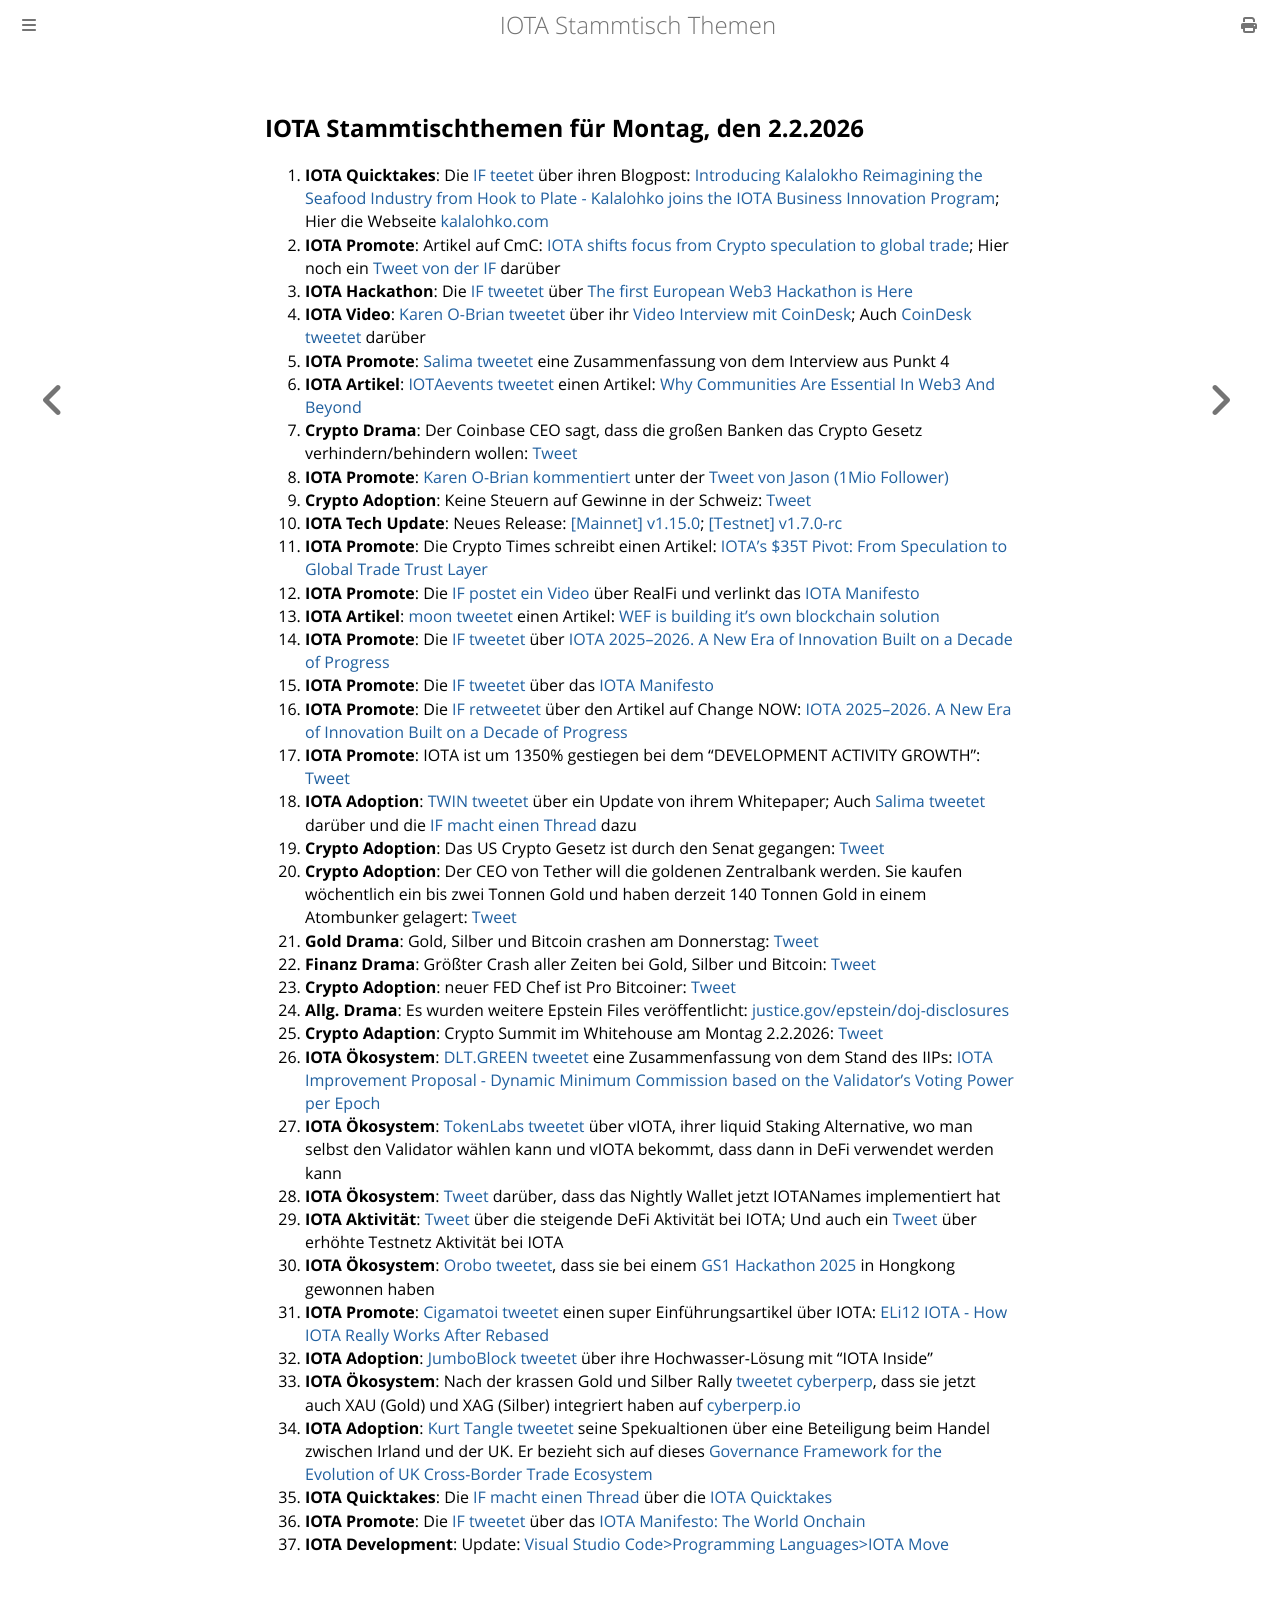

repository: iota-community/community-events · page: stammtisch/2026-02-02/index.html · generator: mdbook

## IOTA Stammtischthemen für Montag, den 2.2.2026

1. **IOTA Quicktakes**: Die [IF teetet](https://x.com/iota/status/2016149197536338196?s=20) über ihren Blogpost: [Introducing Kalalokho Reimagining the Seafood Industry from Hook to Plate - Kalalohko joins the IOTA Business Innovation Program](https://blog.iota.org/kalalohko-joins-iota-bip/); Hier die Webseite [kalalohko.com](https://www.kalalohko.com/)
2. **IOTA Promote**: Artikel auf CmC: [IOTA shifts focus from Crypto speculation to global trade](https://coinmarketcap.com/community/articles/697321fdbb16946c502e56f1/); Hier noch ein [Tweet von der IF](https://x.com/iota/status/2017191062322754000?s=20) darüber
3. **IOTA Hackathon**: Die [IF tweetet](https://x.com/iota/status/2016085500151443645?s=20) über [The first European Web3 Hackathon is Here](https://www.masterzblockchain.com/en/masterz-iota)
5. **IOTA Video**: [Karen O-Brian tweetet](https://x.com/bondjanebond/status/2016355172717387827?s=20) über ihr [Video Interview mit CoinDesk]( https://www.youtube.com/embed/Z1qvW6H5urY?autoplay=1&auto_play=true); Auch [CoinDesk tweetet](https://x.com/CoinDeskPodcast/status/2017636492101742981?s=20) darüber
6. **IOTA Promote**: [Salima tweetet](https://x.com/Salimasbegum/status/2016304745862795460?s=20) eine Zusammenfassung von dem Interview aus Punkt 4
7. **IOTA Artikel**: [IOTAevents tweetet](https://x.com/iotashop/status/2016155122603053168?s=20) einen Artikel: [Why Communities Are Essential In Web3 And Beyond](https://x.com/iotashop/status/2016155122603053168?s=20)
8. **Crypto Drama**: Der Coinbase CEO sagt, dass die großen Banken das Crypto Gesetz verhindern/behindern wollen: [Tweet](https://x.com/CryptoTice_/status/2016119003522150870?s=20)
9. **IOTA Promote**: [Karen O-Brian kommentiert](https://x.com/bondjanebond/status/2016323070303051898?s=20) unter der [Tweet von Jason (1Mio Follower)](https://x.com/Jason/status/2016152015051653543?s=20)
10. **Crypto Adoption**: Keine Steuern auf Gewinne in der Schweiz: [Tweet](https://x.com/Vivek4real_/status/2016396077721886859?s=20)
11. **IOTA Tech Update**: Neues Release: [[Mainnet] v1.15.0](https://github.com/iotaledger/iota/releases/tag/v1.15.0); [[Testnet] v1.7.0-rc](https://github.com/iotaledger/iota/releases/tag/v1.7.0-rc)
12. **IOTA Promote**: Die Crypto Times schreibt einen Artikel: [IOTA’s $35T Pivot: From Speculation to Global Trade Trust Layer](https://www.cryptotimes.io/2026/01/23/iotas-35t-pivot-from-speculation-to-global-trade-trust-layer/)
13. **IOTA Promote**: Die [IF postet ein Video](https://x.com/iota/status/2016511584214958436?s=20) über RealFi und verlinkt das [IOTA Manifesto](https://manifesto.iota.org/)
14. **IOTA Artikel**: [moon tweetet](https://x.com/mooniota/status/2016520159427485788?s=20) einen Artikel: [WEF is building it's own blockchain solution](https://x.com/mooniota/status/2016520159427485788?s=20)
15. **IOTA Promote**: Die [IF tweetet](https://x.com/iota/status/2016786356085596281?s=20) über [IOTA 2025–2026. A New Era of Innovation Built on a Decade of Progress](https://changenow.io/blog/iota-roadmap-team-interview)
16. **IOTA Promote**: Die [IF tweetet](https://x.com/iota/status/2016828672859070708?s=20) über das [IOTA Manifesto](https://manifesto.iota.org/)
17. **IOTA Promote**: Die [IF retweetet](https://x.com/ChangeNOW_io/status/2016760956592812113?s=20) über den Artikel auf Change NOW: [IOTA 2025–2026. A New Era of Innovation Built on a Decade of Progress](https://changenow.io/blog/iota-roadmap-team-interview)
18. **IOTA Promote**: IOTA ist um 1350% gestiegen bei dem "DEVELOPMENT ACTIVITY GROWTH": [Tweet](https://x.com/chain_broker/status/2016571982008242222?s=20)
19. **IOTA Adoption**: [TWIN tweetet](https://x.com/TWINGlobalOrg/status/2016873970440560900?s=20) über ein Update von ihrem Whitepaper; Auch [Salima tweetet](https://x.com/Salimasbegum/status/2016939388568240606?s=20) darüber und die [IF macht einen Thread](https://x.com/iota/status/2018263130988564585?s=20) dazu
20. **Crypto Adoption**: Das US Crypto Gesetz ist durch den Senat gegangen: [Tweet](https://x.com/BullTheoryio/status/2016915395714658795?s=20)
21. **Crypto Adoption**: Der CEO von Tether will die goldenen Zentralbank werden. Sie kaufen wöchentlich ein bis zwei Tonnen Gold und haben derzeit 140 Tonnen Gold in einem Atombunker gelagert: [Tweet](https://x.com/coinbureau/status/2016364359535005870?s=20)
22. **Gold Drama**: Gold, Silber und Bitcoin crashen am Donnerstag: [Tweet](https://x.com/barkmeta/status/2017024476282540250?s=20)
23. **Finanz Drama**: Größter Crash aller Zeiten bei Gold, Silber und Bitcoin: [Tweet](https://x.com/BullTheoryio/status/2018230709081821469?s=20)
24. **Crypto Adoption**: neuer FED Chef ist Pro Bitcoiner: [Tweet](https://x.com/Vivek4real_/status/2017204398275936286?s=20)
25. **Allg. Drama**: Es wurden weitere Epstein Files veröffentlicht: [justice.gov/epstein/doj-disclosures](https://www.justice.gov/epstein/doj-disclosures)
26. **Crypto Adaption**: Crypto Summit im Whitehouse am Montag 2.2.2026: [Tweet](https://x.com/PaulGoldEagle/status/2017670226083791112?s=20)
27. **IOTA Ökosystem**: [DLT.GREEN tweetet](https://x.com/dlt_green/status/2017673811077038523?s=20) eine Zusammenfassung von dem Stand des IIPs: [IOTA Improvement Proposal - Dynamic Minimum Commission based on the Validator's Voting Power per Epoch](https://github.com/iotaledger/IIPs/discussions/29)
28. **IOTA Ökosystem**: [TokenLabs tweetet](https://x.com/TokenLabsX/status/2017885023056105794?s=20) über vIOTA, ihrer liquid Staking Alternative, wo man selbst den Validator wählen kann und vIOTA bekommt, dass dann in DeFi verwendet werden kann
29. **IOTA Ökosystem**: [Tweet](https://x.com/IotaRebased/status/2017918347749228576?s=20) darüber, dass das Nightly Wallet jetzt IOTANames implementiert hat
30. **IOTA Aktivität**: [Tweet](https://x.com/id_iota/status/2017961136554222059?s=20) über die steigende DeFi Aktivität bei IOTA; Und auch ein [Tweet](https://x.com/whatmicha/status/2017984915258659186?s=20) über erhöhte Testnetz Aktivität bei IOTA
31. **IOTA Ökosystem**: [Orobo tweetet](https://x.com/HelloOrobo/status/2018198354308771933?s=20), dass sie bei einem [GS1 Hackathon 2025](https://www.gs1hk.org/iotdatahackathon/2025) in Hongkong gewonnen haben
32. **IOTA Promote**: [Cigamatoi tweetet](https://x.com/Cigamatoi_iota/status/2017673448038998100?s=20) einen super Einführungsartikel über IOTA: [ELi12 IOTA - How IOTA Really Works After Rebased](https://x.com/Cigamatoi_iota/status/2017673448038998100?s=20)
33. **IOTA Adoption**: [JumboBlock tweetet](https://x.com/jumboblock_de/status/2016842403328524474?s=20) über ihre Hochwasser-Lösung mit "IOTA Inside"
34. **IOTA Ökosystem**: Nach der krassen Gold und Silber Rally [tweetet cyberperp](https://x.com/cyberperp/status/2017337255505850844?s=20), dass sie jetzt auch XAU (Gold) und XAG (Silber) integriert haben auf [cyberperp.io](https://cyberperp.io/)
35. **IOTA Adoption**: [Kurt Tangle tweetet](https://x.com/kurt_tangle/status/2017720749398614040?s=20) seine Spekualtionen über eine Beteiligung beim Handel zwischen Irland und der UK. Er bezieht sich auf dieses [Governance Framework for the Evolution of UK Cross-Border Trade Ecosystem](https://openresearch.surrey.ac.uk/esploro/outputs/report/Governance-Framework-for-the-Evolution-of/991006865402346?institution=44SUR_INST) 
36. **IOTA Quicktakes**: Die [IF macht einen Thread](https://x.com/iota/status/2018263125275857272?s=20) über die [IOTA Quicktakes](https://x.com/iota/status/2018263125275857272?s=20)
37. **IOTA Promote**: Die [IF tweetet](https://x.com/iota/status/2018295459366793536?s=20) über das [IOTA Manifesto: The World Onchain](https://blog.iota.org/iota-manifesto/)
38. **IOTA Development**: Update: [Visual Studio Code>Programming Languages>IOTA Move](https://marketplace.visualstudio.com/items?itemName=iotaledger.iota-move)
